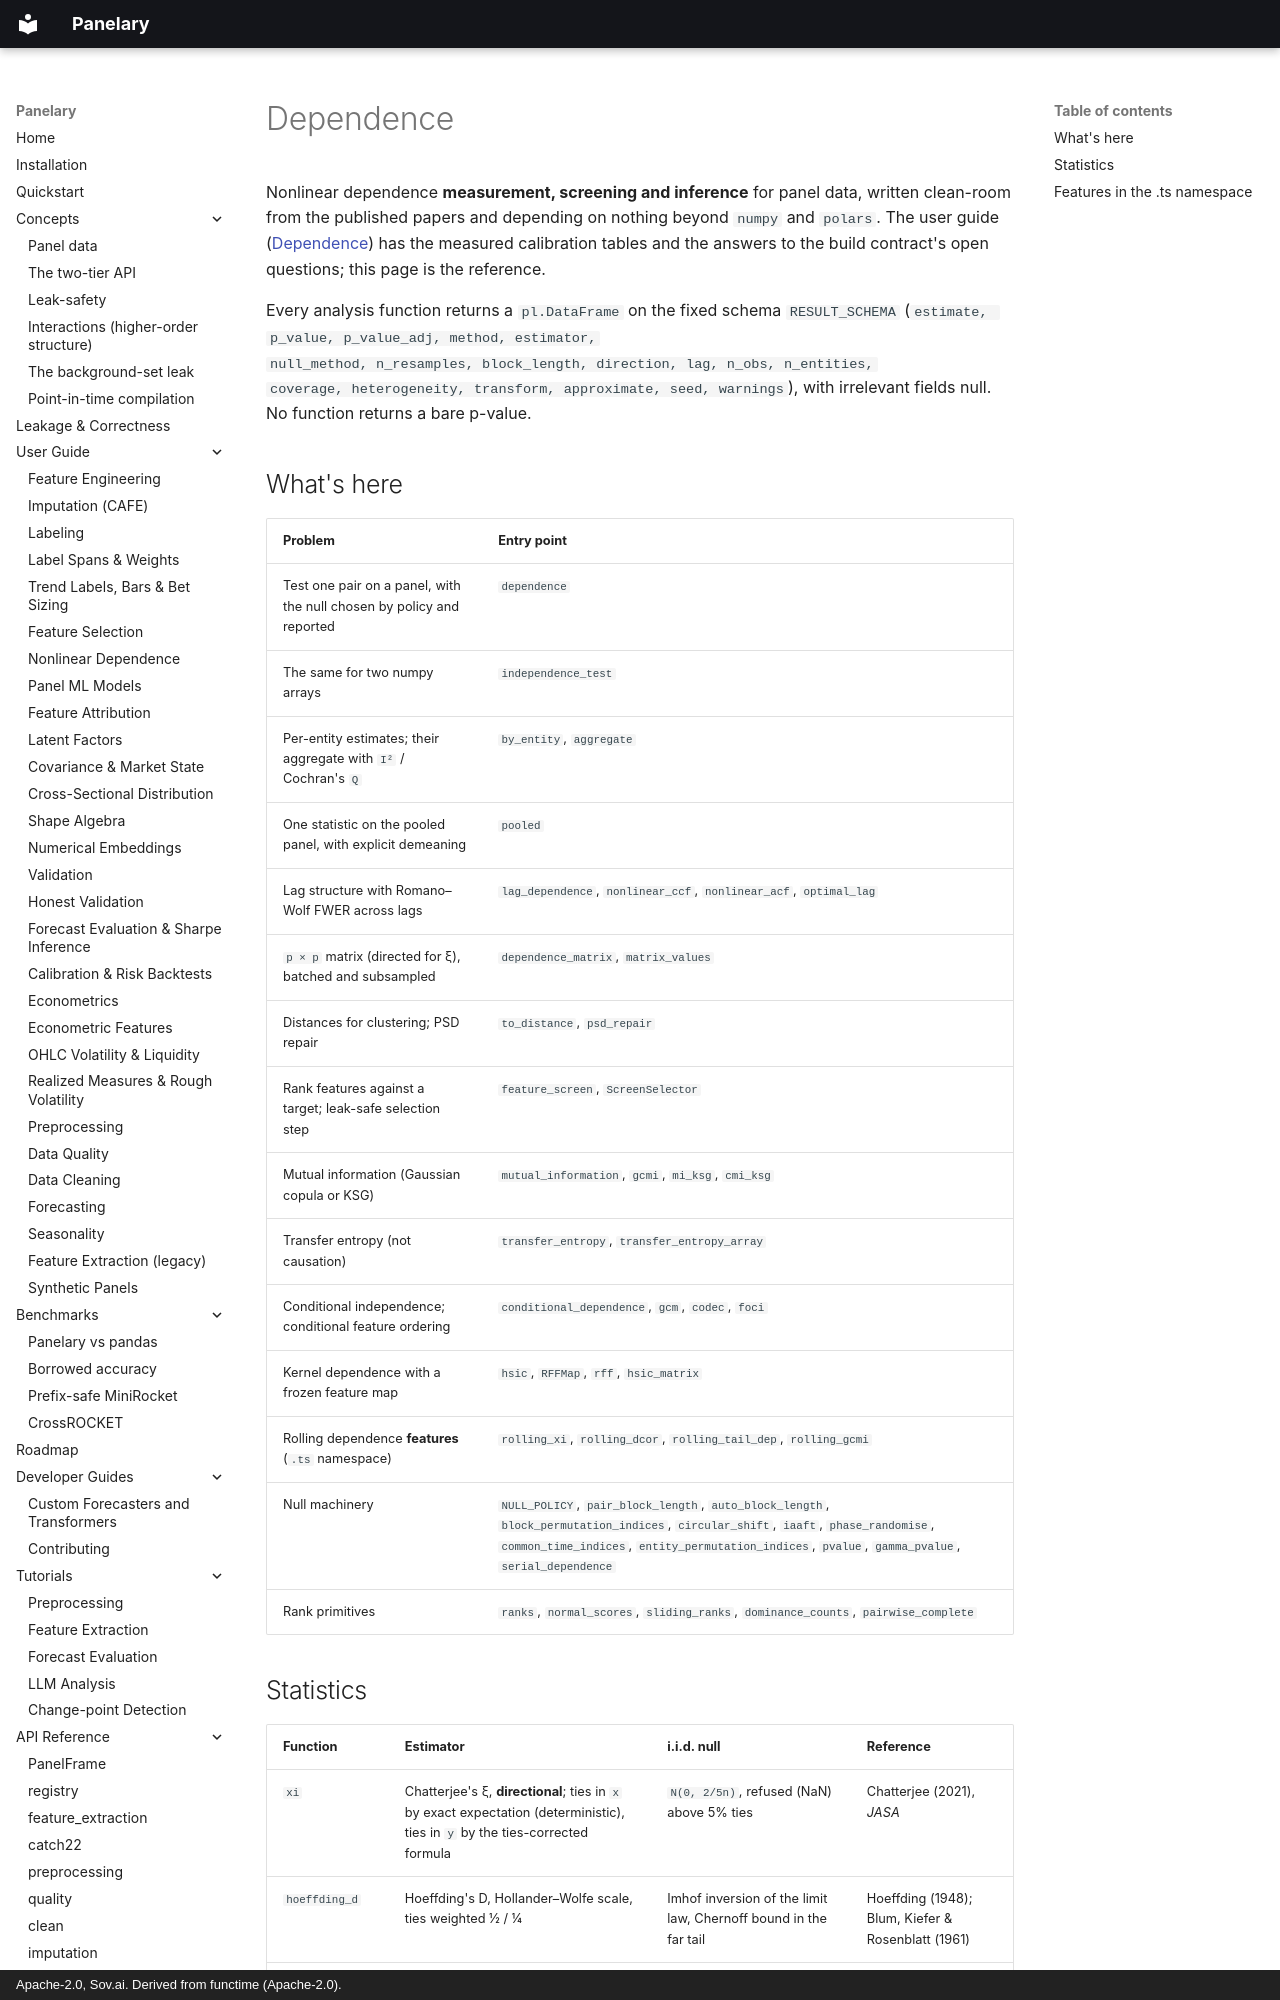

repository: sovai-research/panelary · page: api-reference/depend/index.html · generator: mkdocs · copyright: Apache-2.0, Sov.ai. Derived from functime (Apache-2.0).

# Dependence

Nonlinear dependence **measurement, screening and inference** for panel data,
written clean-room from the published papers and depending on nothing beyond
`numpy` and `polars`. The user guide ([Dependence](../user-guide/dependence.md))
has the measured calibration tables and the answers to the build contract's
open questions; this page is the reference.

Every analysis function returns a `pl.DataFrame` on the fixed schema
`RESULT_SCHEMA` (`estimate, p_value, p_value_adj, method, estimator,
null_method, n_resamples, block_length, direction, lag, n_obs, n_entities,
coverage, heterogeneity, transform, approximate, seed, warnings`), with
irrelevant fields null. No function returns a bare p-value.

## What's here

| Problem | Entry point |
| --- | --- |
| Test one pair on a panel, with the null chosen by policy and reported | `dependence` |
| The same for two numpy arrays | `independence_test` |
| Per-entity estimates; their aggregate with `I²` / Cochran's `Q` | `by_entity`, `aggregate` |
| One statistic on the pooled panel, with explicit demeaning | `pooled` |
| Lag structure with Romano–Wolf FWER across lags | `lag_dependence`, `nonlinear_ccf`, `nonlinear_acf`, `optimal_lag` |
| `p × p` matrix (directed for ξ), batched and subsampled | `dependence_matrix`, `matrix_values` |
| Distances for clustering; PSD repair | `to_distance`, `psd_repair` |
| Rank features against a target; leak-safe selection step | `feature_screen`, `ScreenSelector` |
| Mutual information (Gaussian copula or KSG) | `mutual_information`, `gcmi`, `mi_ksg`, `cmi_ksg` |
| Transfer entropy (not causation) | `transfer_entropy`, `transfer_entropy_array` |
| Conditional independence; conditional feature ordering | `conditional_dependence`, `gcm`, `codec`, `foci` |
| Kernel dependence with a frozen feature map | `hsic`, `RFFMap`, `rff`, `hsic_matrix` |
| Rolling dependence **features** (`.ts` namespace) | `rolling_xi`, `rolling_dcor`, `rolling_tail_dep`, `rolling_gcmi` |
| Null machinery | `NULL_POLICY`, `pair_block_length`, `auto_block_length`, `block_permutation_indices`, `circular_shift`, `iaaft`, `phase_randomise`, `common_time_indices`, `entity_permutation_indices`, `pvalue`, `gamma_pvalue`, `serial_dependence` |
| Rank primitives | `ranks`, `normal_scores`, `sliding_ranks`, `dominance_counts`, `pairwise_complete` |
